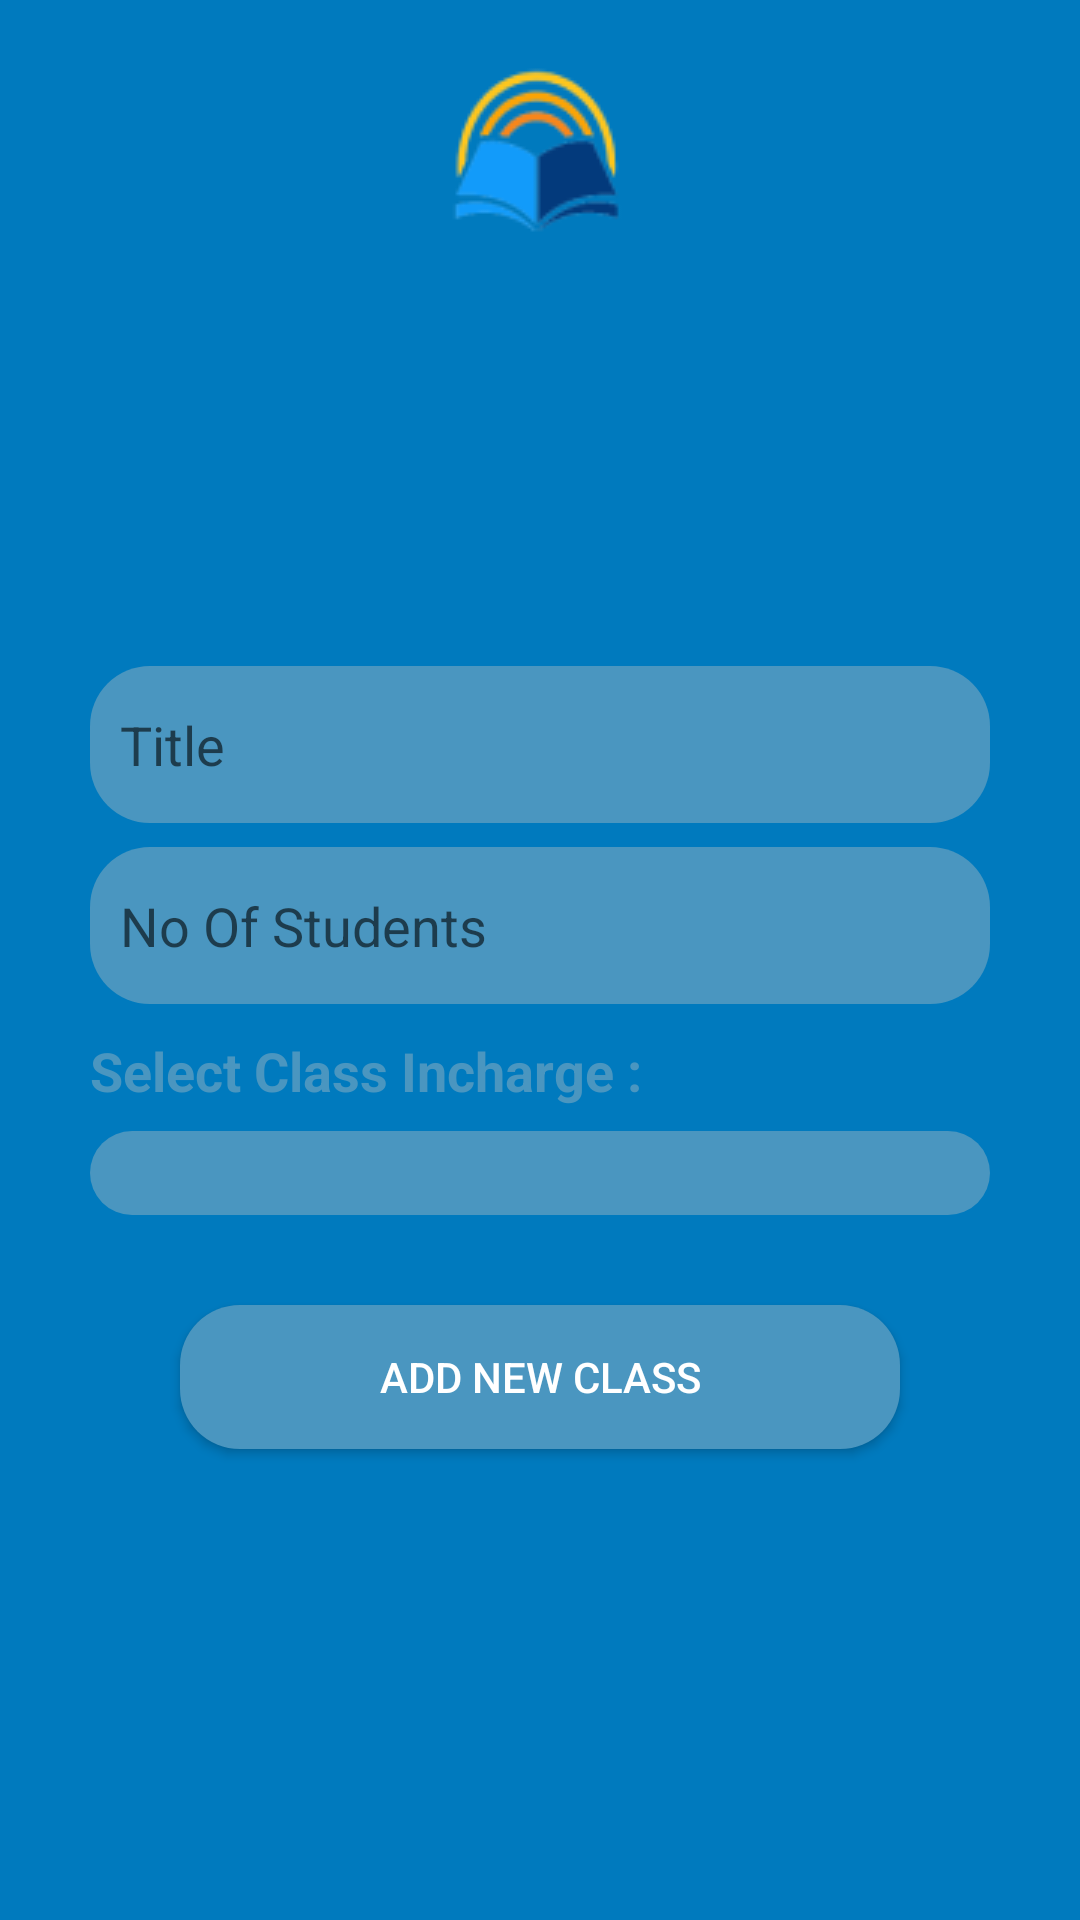

Here is an Android app screen rendered from its layout file. Give the layout XML and the strings, colors and styles it references.
<!-- AndroidManifest.xml: application theme Theme.SchoolMangementSystem1 -->
<!-- res/layout/activity_add_new_class.xml -->
<?xml version="1.0" encoding="utf-8"?>
<LinearLayout
    android:orientation="vertical"
    xmlns:android="http://schemas.android.com/apk/res/android"
    xmlns:app="http://schemas.android.com/apk/res-auto"
    xmlns:tools="http://schemas.android.com/tools"
    android:layout_width="match_parent"
    android:layout_height="match_parent"
        android:background="@color/mainbgcolor"
    tools:context=".AddNew.AddNewClass">

    <ImageView
            android:layout_marginTop="20dp"
            android:src="@drawable/mainlogo"
            android:layout_gravity="center"
            android:layout_width="match_parent"
            android:layout_height="wrap_content"></ImageView>

    <LinearLayout
        android:paddingHorizontal="30dp"
        android:orientation="vertical"
        android:gravity="center"
        android:layout_width="match_parent"
        android:layout_height="match_parent">

        <EditText
                android:layout_marginTop="8dp"
                android:textColor="@color/white"
                android:paddingHorizontal="10dp"
                android:paddingVertical="14dp"
                android:background="@drawable/edttextbg"
            android:hint="Title"
            android:id="@+id/_edtclasstitle"
            android:layout_width="match_parent"
            android:layout_height="wrap_content"></EditText>
        <EditText
                android:layout_marginTop="8dp"
                android:textColor="@color/white"
                android:paddingHorizontal="10dp"
                android:paddingVertical="14dp"
                android:background="@drawable/edttextbg"
            android:hint="No Of Students"
            android:id="@+id/_edtnostudents"
            android:layout_width="match_parent"
            android:layout_height="wrap_content"></EditText>

        <TextView
                android:textSize="18dp"
                android:textStyle="bold"
            android:textColor="@color/edttextbg"
            android:layout_marginTop="10dp"
            android:text="Select Class Incharge : "
            android:layout_width="match_parent"
            android:layout_height="wrap_content"></TextView>
        <Spinner
                android:layout_marginTop="8dp"
                android:textColor="@color/white"
                android:paddingHorizontal="10dp"
                android:paddingVertical="14dp"
                android:background="@drawable/edttextbg"
            android:id="@+id/spinner1"
            android:layout_width="match_parent"
            android:layout_height="wrap_content"></Spinner>

        <Button
                 android:textColor="@color/white"
                  android:background="@drawable/edttextbg"
            android:layout_margin="30dp"
            android:text="Add New Class"
            android:onClick="AddNewCLass"
            android:layout_width="match_parent"
            android:layout_height="wrap_content"></Button>

    </LinearLayout>



</LinearLayout>
<!-- resources referenced by this layout -->
<resources>
  <color name="edttextbg">#4A96C0</color>
  <color name="mainbgcolor">#007ABE</color>
  <color name="white">#FFFFFFFF</color>
  <!-- drawable edttextbg (drawable) -->
  <?xml version="1.0" encoding="utf-8"?>
  <shape xmlns:android="http://schemas.android.com/apk/res/android">
      <solid android:color="@color/edttextbg"></solid>
      <corners android:radius="20dp"></corners>
  
  
  </shape>
  <!-- drawable mainlogo: png bitmap (drawable, 4580 bytes) -->
  <style name="Theme.SchoolMangementSystem1" parent="Theme.MaterialComponents.DayNight.DarkActionBar">
          
          <item name="colorPrimary">@color/purple_500</item>
          <item name="colorPrimaryVariant">@color/purple_700</item>
          <item name="colorOnPrimary">@color/white</item>
          
          <item name="colorSecondary">@color/teal_200</item>
          <item name="colorSecondaryVariant">@color/teal_700</item>
          <item name="colorOnSecondary">@color/black</item>
          
          <item name="android:statusBarColor">?attr/colorPrimaryVariant</item>
          <item name="android:yearListItemTextAppearance">@color/offwhite</item>
          
      </style>
  <color name="purple_500">#FF6200EE</color>
  <color name="purple_700">#FF3700B3</color>
  <color name="teal_200">#FF03DAC5</color>
  <color name="teal_700">#FF018786</color>
  <color name="black">#FF000000</color>
  <color name="offwhite">#90FAF1F1</color>
</resources>
